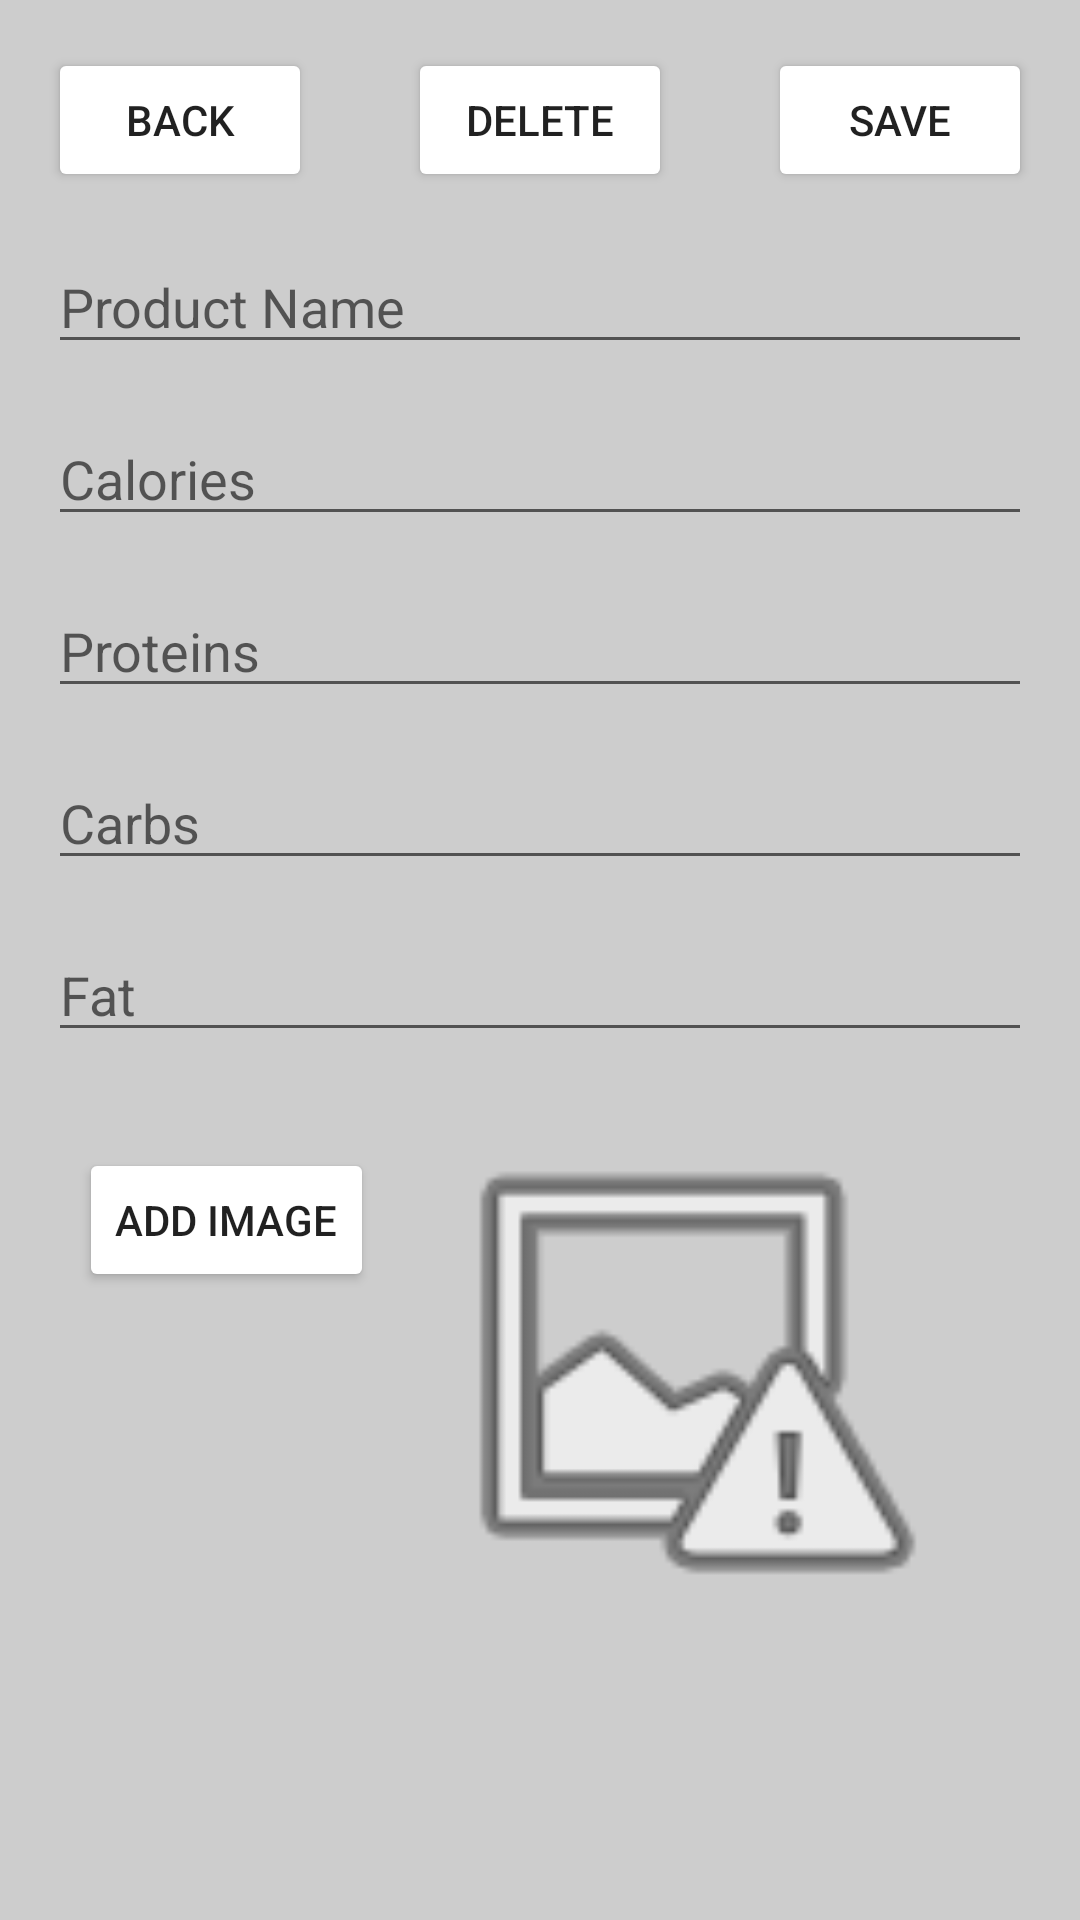

Android layout source for this screen:
<!-- AndroidManifest.xml: application theme Theme.FoodCount -->
<!-- res/layout/activity_products_edit.xml -->
<?xml version="1.0" encoding="utf-8"?>
<androidx.constraintlayout.widget.ConstraintLayout xmlns:android="http://schemas.android.com/apk/res/android"
    xmlns:app="http://schemas.android.com/apk/res-auto"
    xmlns:tools="http://schemas.android.com/tools"
    android:layout_width="match_parent"
    android:layout_height="match_parent"
    android:background="#CDCDCD"
    tools:context=".ProductsEdit">

    <ImageView
        android:id="@+id/im_productEditImage"
        android:layout_width="180dp"
        android:layout_height="180dp"
        android:layout_marginTop="16dp"
        android:layout_marginEnd="44dp"
        app:layout_constraintEnd_toEndOf="parent"
        app:layout_constraintTop_toBottomOf="@+id/txn_productEditFat"
        app:srcCompat="@android:drawable/ic_menu_report_image" />

    <Button
        android:id="@+id/bt_productEditImage"
        android:layout_width="wrap_content"
        android:layout_height="wrap_content"
        android:layout_marginStart="16dp"
        android:layout_marginTop="32dp"
        android:text="@string/addImage"
        android:backgroundTint="#2196F3"
        android:backgroundTintMode="add"
        app:layout_constraintEnd_toStartOf="@+id/im_productEditImage"
        app:layout_constraintHorizontal_bias="0.471"
        app:layout_constraintStart_toStartOf="parent"
        app:layout_constraintTop_toBottomOf="@+id/txn_productEditFat" />

    <Button
        android:id="@+id/bt_productsEditBack"
        android:layout_width="wrap_content"
        android:layout_height="wrap_content"
        android:layout_marginStart="16dp"
        android:layout_marginTop="16dp"
        android:text="Back"
        android:backgroundTint="#2196F3"
        android:backgroundTintMode="add"
        app:layout_constraintStart_toStartOf="parent"
        app:layout_constraintTop_toTopOf="parent" />

    <Button
        android:id="@+id/bt_productsEditSave"
        android:layout_width="wrap_content"
        android:layout_height="wrap_content"
        android:layout_marginTop="16dp"
        android:layout_marginEnd="16dp"
        android:text="Save"
        android:backgroundTint="#2196F3"
        android:backgroundTintMode="add"
        app:layout_constraintEnd_toEndOf="parent"
        app:layout_constraintTop_toTopOf="parent" />

    <Button
        android:id="@+id/bt_productsEditDelete"
        android:layout_width="wrap_content"
        android:layout_height="wrap_content"
        android:layout_marginTop="16dp"
        android:text="Delete"
        android:backgroundTint="#2196F3"
        android:backgroundTintMode="add"
        app:layout_constraintEnd_toStartOf="@+id/bt_productsEditSave"
        app:layout_constraintStart_toEndOf="@+id/bt_productsEditBack"
        app:layout_constraintTop_toTopOf="parent" />

    <EditText
        android:id="@+id/tx_productEditName"
        android:layout_width="0dp"
        android:layout_height="wrap_content"
        android:layout_marginStart="16dp"
        android:layout_marginTop="16dp"
        android:layout_marginEnd="16dp"
        android:ems="10"
        android:hint="@string/ProductName"
        android:inputType="textPersonName"
        app:layout_constraintEnd_toEndOf="parent"
        app:layout_constraintStart_toStartOf="parent"
        app:layout_constraintTop_toBottomOf="@+id/bt_productsEditDelete" />

    <EditText
        android:id="@+id/txn_productEditCalories"
        android:layout_width="0dp"
        android:layout_height="wrap_content"
        android:layout_marginStart="16dp"
        android:layout_marginTop="16dp"
        android:layout_marginEnd="16dp"
        android:ems="10"
        android:hint="@string/Calories"
        android:inputType="number"
        app:layout_constraintEnd_toEndOf="parent"
        app:layout_constraintStart_toStartOf="parent"
        app:layout_constraintTop_toBottomOf="@+id/tx_productEditName" />

    <EditText
        android:id="@+id/txn_productEditProteins"
        android:layout_width="0dp"
        android:layout_height="wrap_content"
        android:layout_marginStart="16dp"
        android:layout_marginTop="16dp"
        android:layout_marginEnd="16dp"
        android:ems="10"
        android:hint="@string/Proteins"
        android:inputType="number"
        app:layout_constraintEnd_toEndOf="parent"
        app:layout_constraintHorizontal_bias="0.502"
        app:layout_constraintStart_toStartOf="parent"
        app:layout_constraintTop_toBottomOf="@+id/txn_productEditCalories" />

    <EditText
        android:id="@+id/txn_productEditCarbs"
        android:layout_width="0dp"
        android:layout_height="wrap_content"
        android:layout_marginStart="16dp"
        android:layout_marginTop="16dp"
        android:layout_marginEnd="16dp"
        android:ems="10"
        android:hint="@string/Carbs"
        android:inputType="number"
        app:layout_constraintEnd_toEndOf="parent"
        app:layout_constraintHorizontal_bias="0.497"
        app:layout_constraintStart_toStartOf="parent"
        app:layout_constraintTop_toBottomOf="@+id/txn_productEditProteins" />

    <EditText
        android:id="@+id/txn_productEditFat"
        android:layout_width="0dp"
        android:layout_height="wrap_content"
        android:layout_marginStart="16dp"
        android:layout_marginTop="16dp"
        android:layout_marginEnd="16dp"
        android:ems="10"
        android:hint="@string/Fat"
        android:inputType="number"
        app:layout_constraintEnd_toEndOf="parent"
        app:layout_constraintHorizontal_bias="0.497"
        app:layout_constraintStart_toStartOf="parent"
        app:layout_constraintTop_toBottomOf="@+id/txn_productEditCarbs" />

</androidx.constraintlayout.widget.ConstraintLayout>
<!-- resources referenced by this layout -->
<resources>
  <string name="Calories">Calories</string>
  <string name="Carbs">Carbs</string>
  <string name="Fat">Fat</string>
  <string name="ProductName">Product Name</string>
  <string name="Proteins">Proteins</string>
  <string name="addImage">Add Image</string>
  <style name="Theme.FoodCount" parent="Theme.MaterialComponents.DayNight.NoActionBar">
          
          <item name="colorPrimary">@color/purple_500</item>
          <item name="colorPrimaryVariant">@color/purple_700</item>
          <item name="colorOnPrimary">@color/white</item>
          
          <item name="colorSecondary">@color/teal_200</item>
          <item name="colorSecondaryVariant">@color/teal_700</item>
          <item name="colorOnSecondary">@color/black</item>
          
          <item name="android:statusBarColor">?attr/colorPrimaryVariant</item>
          
      </style>
  <!-- not gathered from this repository: default colours our renderer supplied (Android Studio template values) -->
  <color name="purple_500">#FF6200EE</color>
  <color name="purple_700">#FF3700B3</color>
  <color name="teal_200">#FF03DAC5</color>
  <color name="teal_700">#FF018786</color>
  <color name="black">#FF000000</color>
  <color name="white">#FFFFFFFF</color>
</resources>
